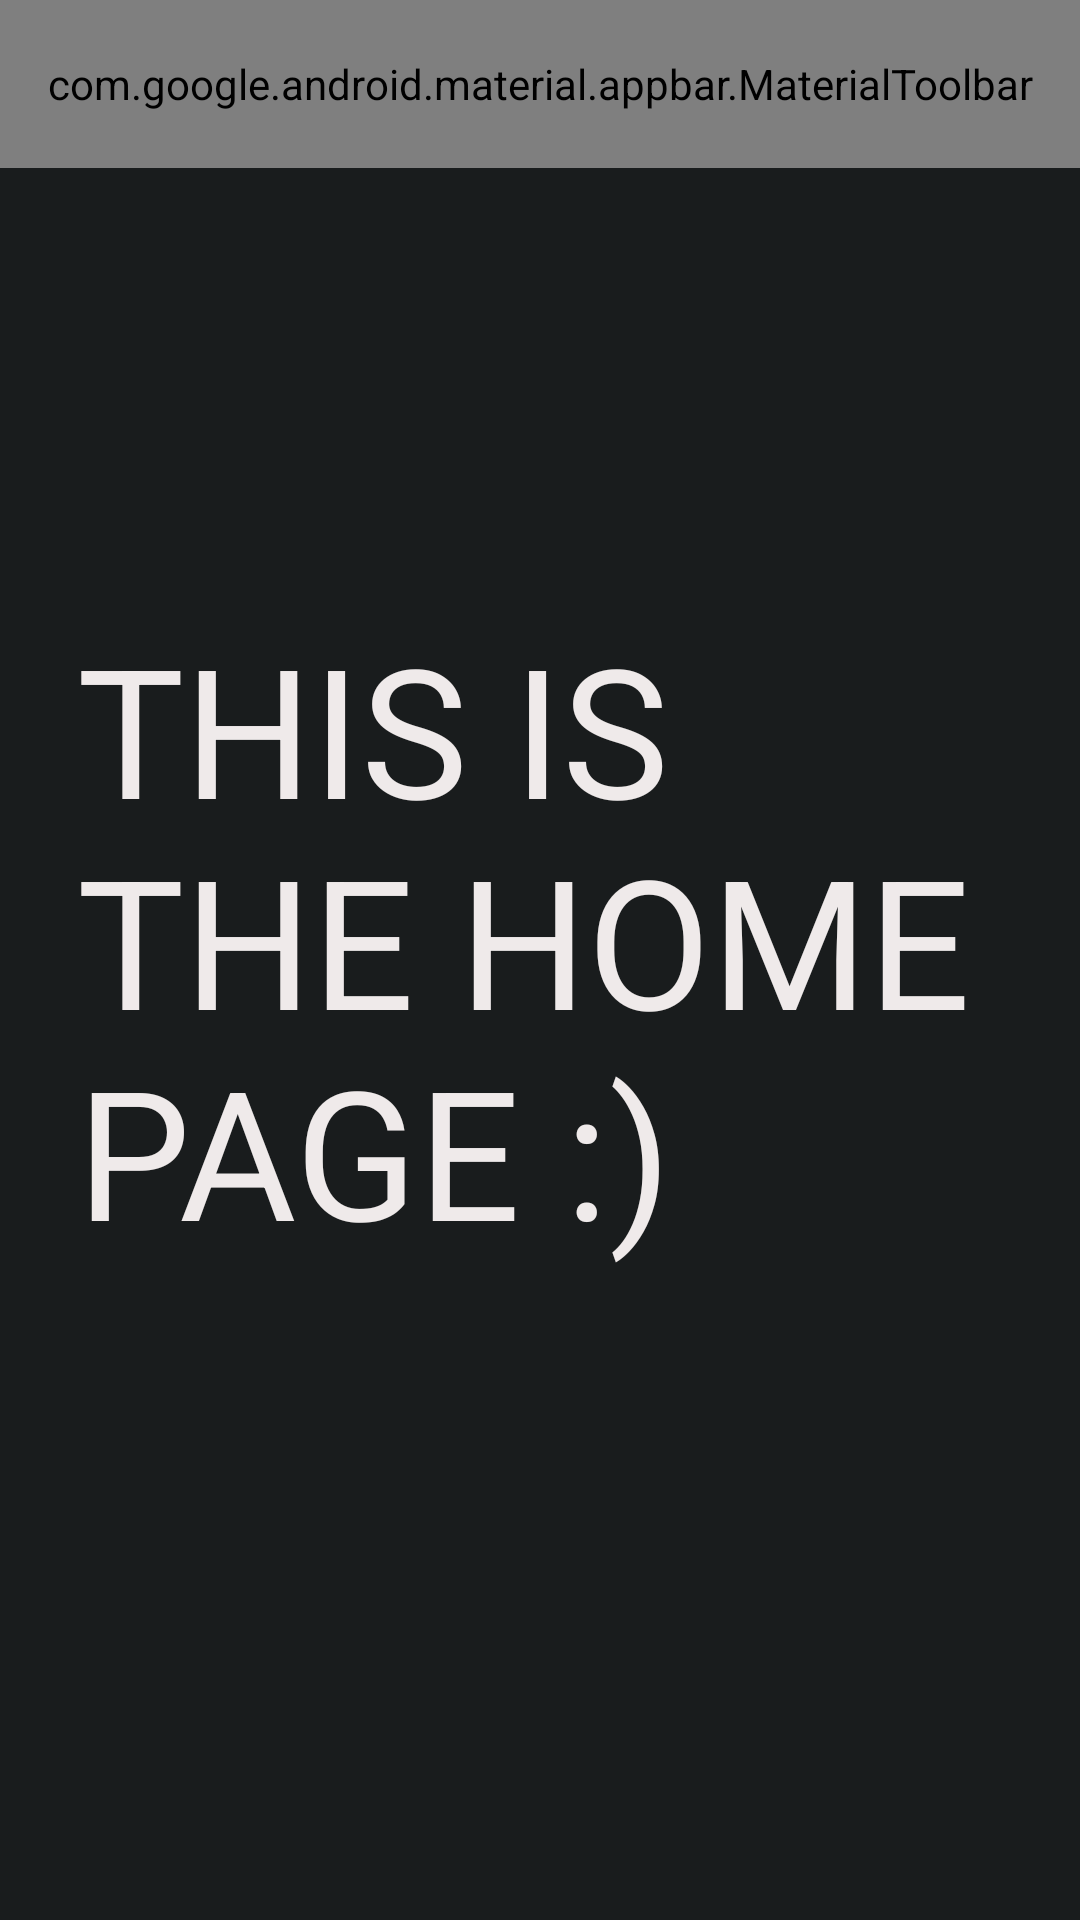

Android layout source for this screen:
<!-- AndroidManifest.xml: application theme AppTheme -->
<!-- res/layout/home_page.xml -->
<?xml version="1.0" encoding="utf-8"?>
<androidx.constraintlayout.widget.ConstraintLayout xmlns:android="http://schemas.android.com/apk/res/android"
    xmlns:app="http://schemas.android.com/apk/res-auto"
    android:layout_width="match_parent"
    android:layout_height="match_parent"
    android:background="@color/md_theme_dark_background">

    <com.google.android.material.appbar.AppBarLayout
        android:id="@+id/appbar"
        android:layout_width="0dp"
        android:layout_height="wrap_content"
        android:backgroundTint="@android:color/holo_red_light"
        android:theme="@style/Theme.AppCompat.Light"
        app:layout_constraintEnd_toEndOf="parent"
        app:layout_constraintStart_toStartOf="parent"
        app:layout_constraintTop_toTopOf="parent">

        <com.google.android.material.appbar.MaterialToolbar
            android:id="@+id/toolbar"
            android:layout_width="match_parent"
            android:layout_height="?attr/actionBarSize"
            android:visibility="visible"
            app:menu="@menu/welcome"
            app:title="TeamMatch"
            app:titleCentered="true"
            app:titleTextColor="@color/md_theme_light_onSecondary" />
    </com.google.android.material.appbar.AppBarLayout>

    <TextView
        android:id="@+id/textView"
        android:layout_width="309dp"
        android:layout_height="291dp"
        android:text="THIS IS THE HOME PAGE :)"
        android:textColor="#EFEAEA"
        android:textSize="60sp"
        app:layout_constraintBottom_toBottomOf="parent"
        app:layout_constraintEnd_toEndOf="parent"
        app:layout_constraintStart_toStartOf="parent"
        app:layout_constraintTop_toBottomOf="@+id/appbar" />

</androidx.constraintlayout.widget.ConstraintLayout>
<!-- resources referenced by this layout -->
<resources>
  <color name="md_theme_dark_background">#191C1D</color>
  <color name="md_theme_light_onSecondary">#FFFFFF</color>
  <color name="md_theme_light_primary">#006874</color>
  <color name="md_theme_light_onPrimary">#FFFFFF</color>
  <color name="md_theme_light_primaryContainer">#90F1FF</color>
  <color name="md_theme_light_onPrimaryContainer">#001F24</color>
  <color name="md_theme_light_secondary">#006874</color>
  <color name="md_theme_light_secondaryContainer">#8EF1FF</color>
  <color name="md_theme_light_onSecondaryContainer">#001F24</color>
  <color name="md_theme_light_tertiary">#BB1824</color>
  <color name="md_theme_light_onTertiary">#FFFFFF</color>
  <color name="md_theme_light_tertiaryContainer">#FFDAD5</color>
  <color name="md_theme_light_onTertiaryContainer">#410004</color>
  <color name="md_theme_light_error">#B3261E</color>
  <color name="md_theme_light_errorContainer">#F9DEDC</color>
  <color name="md_theme_light_onError">#FFFFFF</color>
  <color name="md_theme_light_onErrorContainer">#410E0B</color>
  <color name="md_theme_light_background">#FBFDFD</color>
  <color name="md_theme_light_onBackground">#191C1D</color>
  <color name="md_theme_light_surface">#FBFDFD</color>
  <color name="md_theme_light_onSurface">#191C1D</color>
  <color name="md_theme_light_surfaceVariant">#E7E0EC</color>
  <color name="md_theme_light_onSurfaceVariant">#49454F</color>
  <color name="md_theme_light_outline">#79747E</color>
  <color name="md_theme_light_inverseOnSurface">#EFF1F1</color>
  <color name="md_theme_light_inverseSurface">#2D3132</color>
  <color name="md_theme_light_inversePrimary">#4FD8EB</color>
  <color name="md_theme_light_shadow">#000000</color>
</resources>
